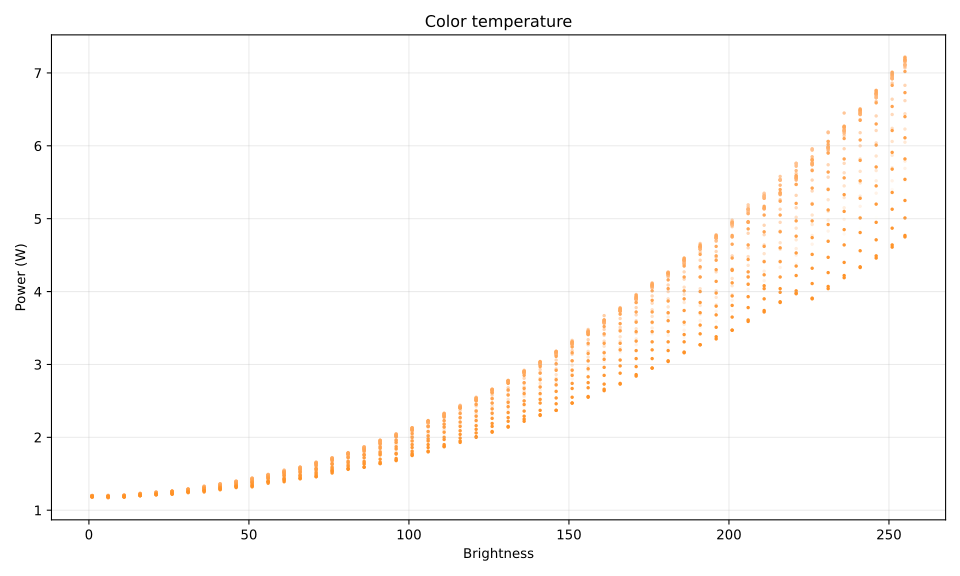

The table this chart was drawn from, first rows:
bri, mired, watt
1, 153, 1.19
1, 163, 1.18
1, 173, 1.18
1, 183, 1.19
1, 193, 1.19
1, 203, 1.19
1, 213, 1.2
1, 223, 1.19
1, 233, 1.18
1, 243, 1.19
1, 253, 1.19
1, 263, 1.2
1, 273, 1.19
1, 283, 1.2
1, 293, 1.2
1, 303, 1.19
1, 313, 1.19
1, 323, 1.2
1, 333, 1.19
1, 343, 1.2
1, 353, 1.2
1, 363, 1.18
1, 373, 1.19
1, 383, 1.2
1, 393, 1.19
1, 403, 1.19
1, 413, 1.19
1, 423, 1.18
1, 433, 1.18
1, 443, 1.19
1, 453, 1.19
1, 454, 1.19
6, 153, 1.19
6, 163, 1.18
6, 173, 1.2
6, 183, 1.21
6, 193, 1.19
6, 203, 1.19
6, 213, 1.2
6, 223, 1.2
6, 233, 1.2
6, 243, 1.19
6, 253, 1.19
6, 263, 1.2
6, 273, 1.19
6, 283, 1.2
6, 293, 1.18
6, 303, 1.19
6, 313, 1.18
6, 323, 1.19
6, 333, 1.2
6, 343, 1.19
6, 353, 1.19
6, 363, 1.18
6, 373, 1.19
6, 383, 1.17
6, 393, 1.18
6, 403, 1.18
6, 413, 1.19
6, 423, 1.19
... 1,604 more rows
